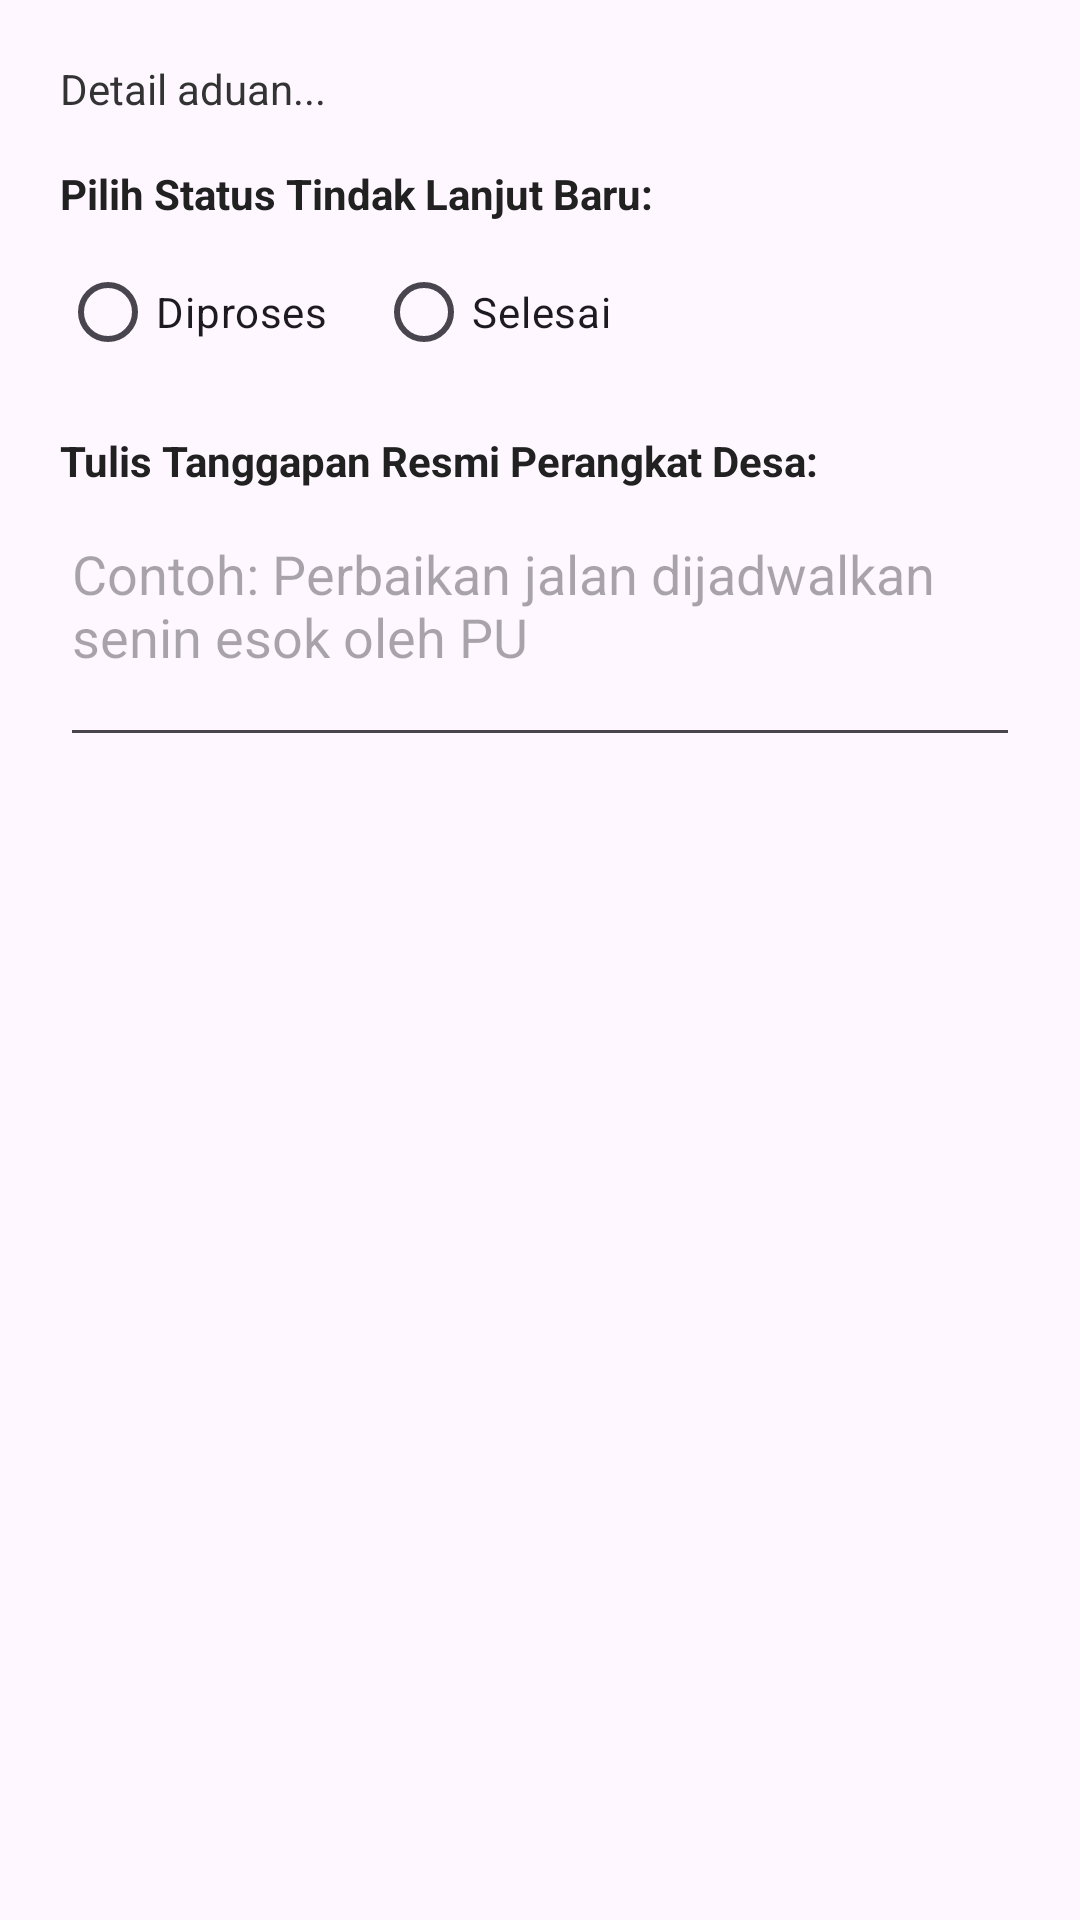

Layout XML and referenced resources for this Android screen:
<!-- AndroidManifest.xml: application theme Theme.Ovylia -->
<!-- res/layout/dialog_tindak_lanjut_aspirasi.xml -->
<?xml version="1.0" encoding="utf-8"?>
<LinearLayout
    xmlns:android="http://schemas.android.com/apk/res/android"
    android:layout_width="match_parent"
    android:layout_height="wrap_content"
    android:orientation="vertical"
    android:padding="20dp">

    <TextView
        android:id="@+id/tvDetailAduanWarga"
        android:layout_width="match_parent"
        android:layout_height="wrap_content"
        android:text="Detail aduan..."
        android:textColor="#333333"
        android:textSize="14sp"
        android:layout_marginBottom="16dp"/>

    <TextView
        android:layout_width="match_parent"
        android:layout_height="wrap_content"
        android:text="Pilih Status Tindak Lanjut Baru:"
        android:textStyle="bold"
        android:textColor="#212121"
        android:textSize="14sp"
        android:layout_marginBottom="6dp"/>

    <RadioGroup
        android:id="@+id/rgStatusTindakLanjut"
        android:layout_width="match_parent"
        android:layout_height="wrap_content"
        android:orientation="horizontal"
        android:layout_marginBottom="16dp">

        <RadioButton
            android:id="@+id/rbStatusDiproses"
            android:layout_width="wrap_content"
            android:layout_height="wrap_content"
            android:text="Diproses"
            android:layout_marginEnd="16dp"/>

        <RadioButton
            android:id="@+id/rbStatusSelesai"
            android:layout_width="wrap_content"
            android:layout_height="wrap_content"
            android:text="Selesai"/>
    </RadioGroup>

    <TextView
        android:layout_width="match_parent"
        android:layout_height="wrap_content"
        android:text="Tulis Tanggapan Resmi Perangkat Desa:"
        android:textStyle="bold"
        android:textColor="#212121"
        android:textSize="14sp"
        android:layout_marginBottom="6dp"/>

    <EditText
        android:id="@+id/etTanggapanAdmin"
        android:layout_width="match_parent"
        android:layout_height="wrap_content"
        android:hint="Contoh: Perbaikan jalan dijadwalkan senin esok oleh PU"
        android:inputType="textMultiLine"
        android:gravity="top"
        android:lines="3"/>
</LinearLayout>
<!-- resources referenced by this layout -->
<resources>
  <style name="Theme.Ovylia" parent="Base.Theme.Ovylia" />
  <style name="Base.Theme.Ovylia" parent="Theme.Material3.DayNight.NoActionBar">
          
          
      </style>
</resources>
